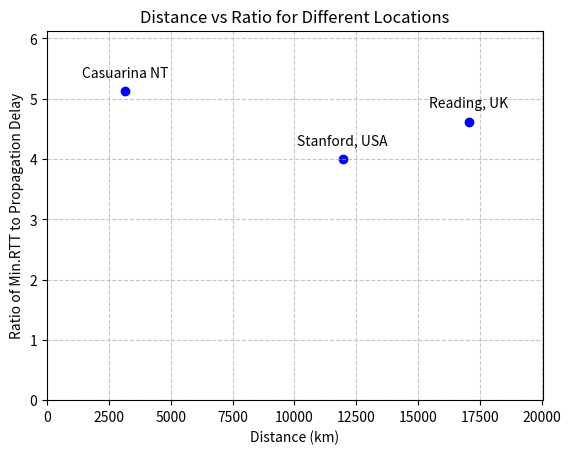

Python code for this plot:
import matplotlib.pyplot as plt

# Data
locations = ['Stanford, USA', 'Reading, UK', 'Casuarina NT']
"""
Follow the provided instructions to compute distances and ratios.
Uncomment the designated lists and replace them with the actual values.
Once updated, execute the command 'python3 generate_plot.py' to generate the plot.
Feel free to make any necessary customizations to suit your preferences.
"""
distances = [11948,17052,3170]
ratios = [4.0, 4.62, 5.13]

# Create scatter plot
plt.scatter(distances, ratios, color='blue')

# Label each point with location name with adjusted text placement
for i, location in enumerate(locations):
    plt.annotate(location, (distances[i], ratios[i]), textcoords="offset points", xytext=(0,8), ha='center', va='bottom')

# Set labels and title
plt.xlabel('Distance (km)')
plt.ylabel('Ratio of Min.RTT to Propagation Delay')
plt.title('Distance vs Ratio for Different Locations')

# Set minimum and maximum values for x-axis and y-axis
plt.xlim(0, max(distances) + 3000)  # Adjust the upper limit as needed
plt.ylim(0, max(ratios) + 1)  # Adjust the upper limit as needed

# Add gridlines
plt.grid(True, linestyle='--', alpha=0.7)

# Show the plot
plt.show()
